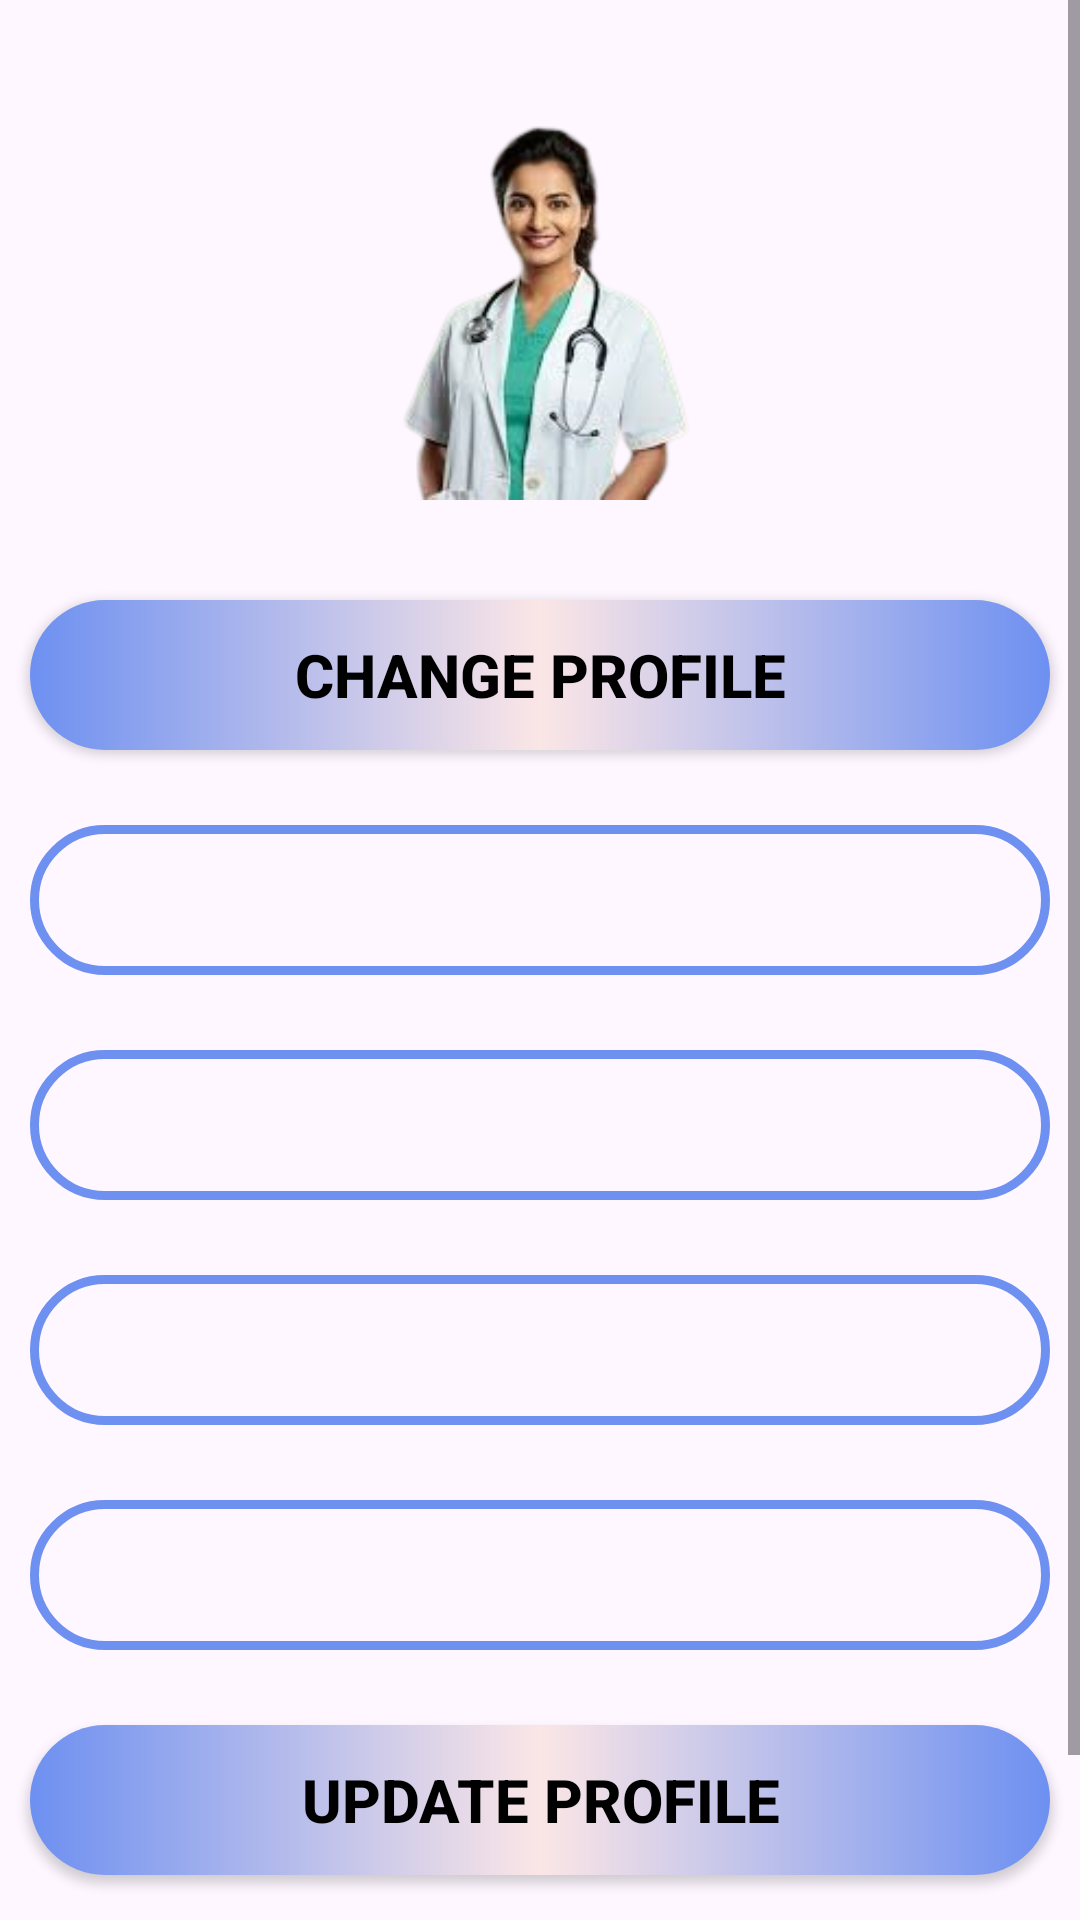

The Android layout XML behind this screen, and the referenced resources:
<!-- AndroidManifest.xml: application theme Theme.QuickDoc -->
<!-- res/layout/fragment_my_profile.xml -->
<?xml version="1.0" encoding="utf-8"?>
<ScrollView xmlns:android="http://schemas.android.com/apk/res/android"
    xmlns:tools="http://schemas.android.com/tools"
    android:layout_width="match_parent"
    android:layout_height="match_parent"
    tools:context=".MyProfileFragment"
    android:layout_margin="20dp">

    <LinearLayout
        android:layout_width="match_parent"
        android:layout_height="wrap_content"
        android:orientation="vertical"
        android:id="@+id/main">

    <ImageView
        android:layout_width="200dp"
        android:layout_height="200dp"
        android:id="@+id/ivQuickDocLogo"
        android:src="@drawable/doctor2"
        android:layout_gravity="center_horizontal"
        />

    <androidx.appcompat.widget.AppCompatButton
        android:layout_width="340dp"
        android:layout_height="50dp"
        android:id="@+id/btnChangeProfile"
        android:text="Change Profile"
        android:textColor="@color/black"
        android:textStyle="bold"
        android:textSize="20dp"
        android:layout_gravity="center_horizontal"
        android:background="@drawable/loginbutton"/>
    <TextView
        android:layout_width="340dp"
        android:layout_height="50dp"
        android:id="@+id/tvNameUser"
        android:text=""
        android:textSize="18dp"
        android:textColor="@color/black"
        android:textStyle="bold"
        android:background="@drawable/login_design"
        android:layout_marginTop="25dp"
        android:layout_gravity="center_horizontal"
        />

    <TextView
        android:layout_width="340dp"
        android:layout_height="50dp"
        android:id="@+id/tvMobilenoUser"
        android:text=""
        android:textSize="18dp"
        android:textColor="@color/black"
        android:textStyle="bold"
        android:background="@drawable/login_design"
        android:layout_marginTop="25dp"
        android:layout_gravity="center_horizontal"
        />

    <TextView
        android:layout_width="340dp"
        android:layout_height="50dp"
        android:id="@+id/tvEmailidUser"
        android:text=""
        android:textSize="18dp"
        android:textColor="@color/black"
        android:textStyle="bold"
        android:background="@drawable/login_design"
        android:layout_marginTop="25dp"
        android:layout_gravity="center_horizontal"
        />

    <TextView
        android:layout_width="340dp"
        android:layout_height="50dp"
        android:id="@+id/tvUsernameUser"
        android:text=""
        android:textSize="18dp"
        android:textColor="@color/black"
        android:textStyle="bold"
        android:background="@drawable/login_design"
        android:layout_marginTop="25dp"
        android:layout_gravity="center_horizontal"
        />
    <androidx.appcompat.widget.AppCompatButton
        android:layout_width="340dp"
        android:layout_height="50dp"
        android:id="@+id/btnUpdateProfile"
        android:text="Update Profile"
        android:textColor="@color/black"
        android:textStyle="bold"
        android:textSize="20dp"
        android:layout_marginTop="25dp"
        android:layout_gravity="center_horizontal"
        android:background="@drawable/loginbutton" />

    <androidx.appcompat.widget.AppCompatButton
        android:layout_width="340dp"
        android:layout_height="50dp"
        android:id="@+id/btnSignOut"
        android:text="Sign Out"
        android:textColor="@color/black"
        android:textStyle="bold"
        android:textSize="20dp"
        android:layout_marginTop="25dp"
        android:layout_gravity="center_horizontal"
        android:background="@drawable/loginbutton"/>


    </LinearLayout>
</ScrollView>
<!-- resources referenced by this layout -->
<resources>
  <color name="black">#FF000000</color>
  <!-- drawable doctor2: png bitmap (drawable, 40503 bytes) -->
  <!-- drawable login_design (drawable) -->
  <?xml version="1.0" encoding="utf-8"?>
  <shape xmlns:android="http://schemas.android.com/apk/res/android">
    <stroke
        android:width="3sp"
        android:color="@color/light_blue"/>
    <corners
        android:radius="60sp"/>
  
  
  </shape>
  <!-- drawable loginbutton (drawable) -->
  <?xml version="1.0" encoding="utf-8"?>
  <shape xmlns:android="http://schemas.android.com/apk/res/android">
        <gradient
            android:startColor="@color/light_blue"
            android:centerColor="@color/gray"
            android:endColor="@color/light_blue"/>
        <corners
            android:radius="60sp"/>
  </shape>
  <style name="Theme.QuickDoc" parent="Base.Theme.QuickDoc" />
  <color name="light_blue">#6D90F1</color>
  <color name="gray">#FBE6E6</color>
  <style name="Base.Theme.QuickDoc" parent="Theme.Material3.DayNight.NoActionBar">
          
          
      </style>
</resources>
